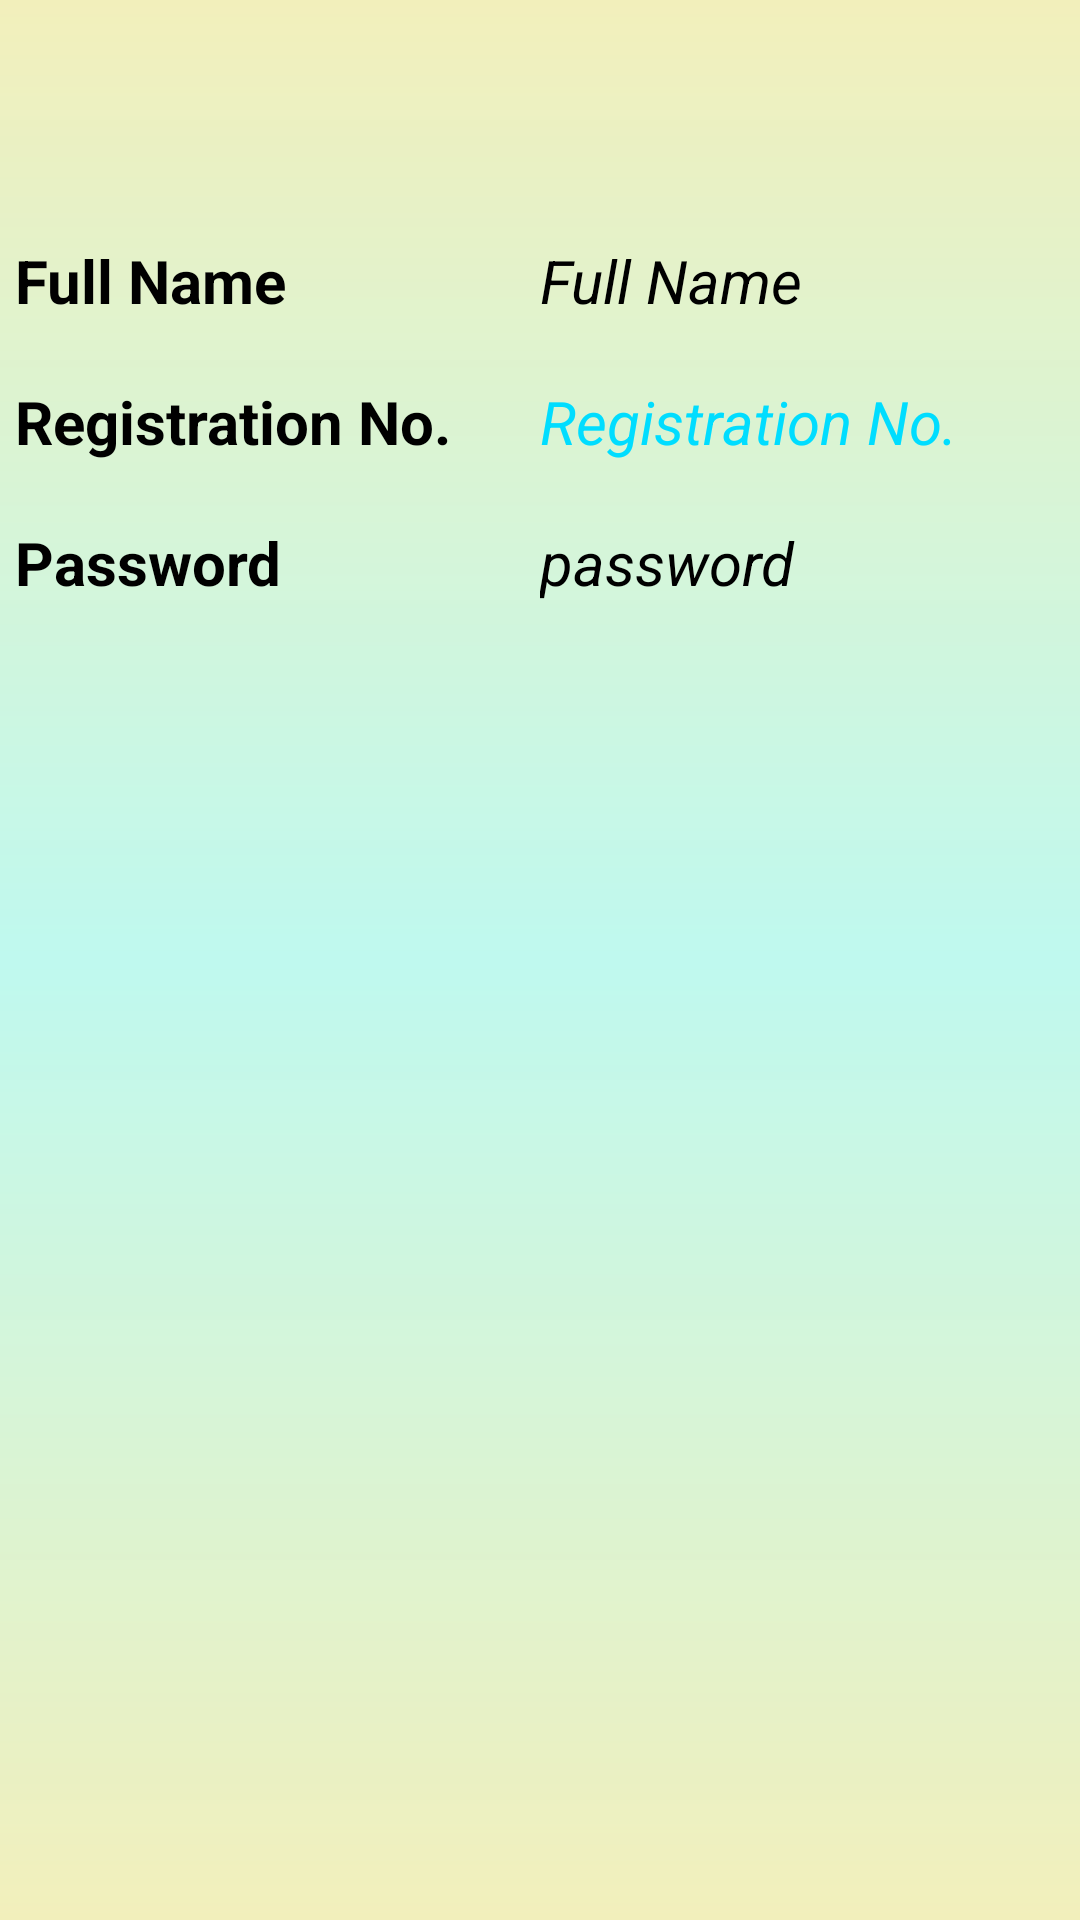

Reconstruct the res/layout file that produces this screen, plus the resources it refers to.
<!-- AndroidManifest.xml: application theme AppTheme -->
<!-- res/layout/activity_final_tpo.xml -->
<?xml version="1.0" encoding="utf-8"?>
<LinearLayout
    xmlns:android="http://schemas.android.com/apk/res/android"
    xmlns:tools="http://schemas.android.com/tools"
    android:layout_width="match_parent"
    android:orientation="vertical"
    android:background="@drawable/bg"
    android:layout_height="match_parent"
    tools:context=".ADMIN.FinalTpo">

    <ImageView
        android:layout_marginTop="40dp"
        android:layout_width="wrap_content"
        android:layout_height="wrap_content"
        android:src="@drawable/tpo"
        android:layout_gravity="center"/>
    <LinearLayout
        android:layout_marginTop="20dp"
        android:layout_width="match_parent"
        android:layout_height="wrap_content"
        android:orientation="horizontal">

        <LinearLayout
            android:layout_weight="1"
            android:layout_width="match_parent"
            android:layout_height="wrap_content"
            android:orientation="vertical">

            <TextView

                android:textColor="@android:color/black"
                android:layout_marginTop="20dp"
                android:layout_width="wrap_content"
                android:layout_height="wrap_content"
                android:text=" Full Name"
                android:textStyle="bold"
                android:textSize="20dp"/>

            <TextView

                android:textColor="@android:color/black"
                android:layout_marginTop="20dp"
                android:layout_width="wrap_content"
                android:layout_height="wrap_content"
                android:text=" Registration No."
                android:textStyle="bold"
                android:textSize="20dp"/>

            <TextView

                android:textColor="@android:color/black"
                android:layout_marginTop="20dp"
                android:layout_width="wrap_content"
                android:layout_height="wrap_content"
                android:text=" Password"
                android:textStyle="bold"
                android:textSize="20dp"/>

        </LinearLayout>


        <LinearLayout
            android:layout_weight="1"
            android:layout_width="match_parent"
            android:layout_height="wrap_content"
            android:orientation="vertical">

            <TextView
                android:id="@+id/name"
                android:textColor="@android:color/black"
                android:layout_marginTop="20dp"
                android:layout_width="wrap_content"
                android:layout_height="wrap_content"
                android:text="Full Name"
                android:textStyle="italic"
                android:textSize="20dp"/>

            <TextView
                android:id="@+id/registration"
                android:textColor="@android:color/holo_blue_bright"
                android:layout_marginTop="20dp"
                android:layout_width="wrap_content"
                android:layout_height="wrap_content"
                android:text="Registration No."
                android:textStyle="italic"
                android:textSize="20dp"/>

            <TextView
                android:id="@+id/pass"
                android:textColor="@android:color/black"
                android:layout_marginTop="20dp"
                android:layout_width="wrap_content"
                android:layout_height="wrap_content"
                android:text="password"
                android:textStyle="italic"
                android:textSize="20dp"/>

        </LinearLayout>


    </LinearLayout>



</LinearLayout>
<!-- resources referenced by this layout -->
<resources>
  <!-- drawable bg (drawable) -->
  <?xml version="1.0" encoding="utf-8"?>
  <shape xmlns:android="http://schemas.android.com/apk/res/android"
      android:shape="rectangle">
      <gradient
          android:startColor="#fbf2efba"
          android:centerColor="#bff9ef"
          android:endColor="#fbf2efba"
          android:angle="270"></gradient>
  
  </shape>
  <style name="AppTheme" parent="Theme.AppCompat.Light.DarkActionBar">
          
          <item name="colorPrimary">@color/colorPrimary</item>
          <item name="colorPrimaryDark">@color/colorPrimaryDark</item>
          <item name="colorAccent">@color/colorAccent</item>
  
      </style>
  <color name="colorPrimary">#425e87</color>
  <color name="colorPrimaryDark">#181297</color>
  <color name="colorAccent">#181297</color>
</resources>
